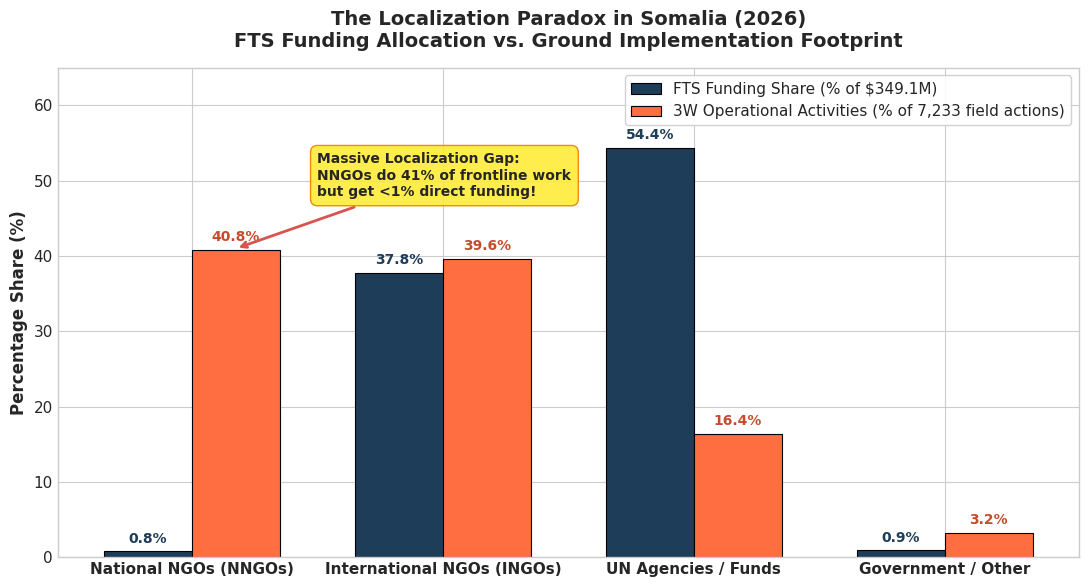
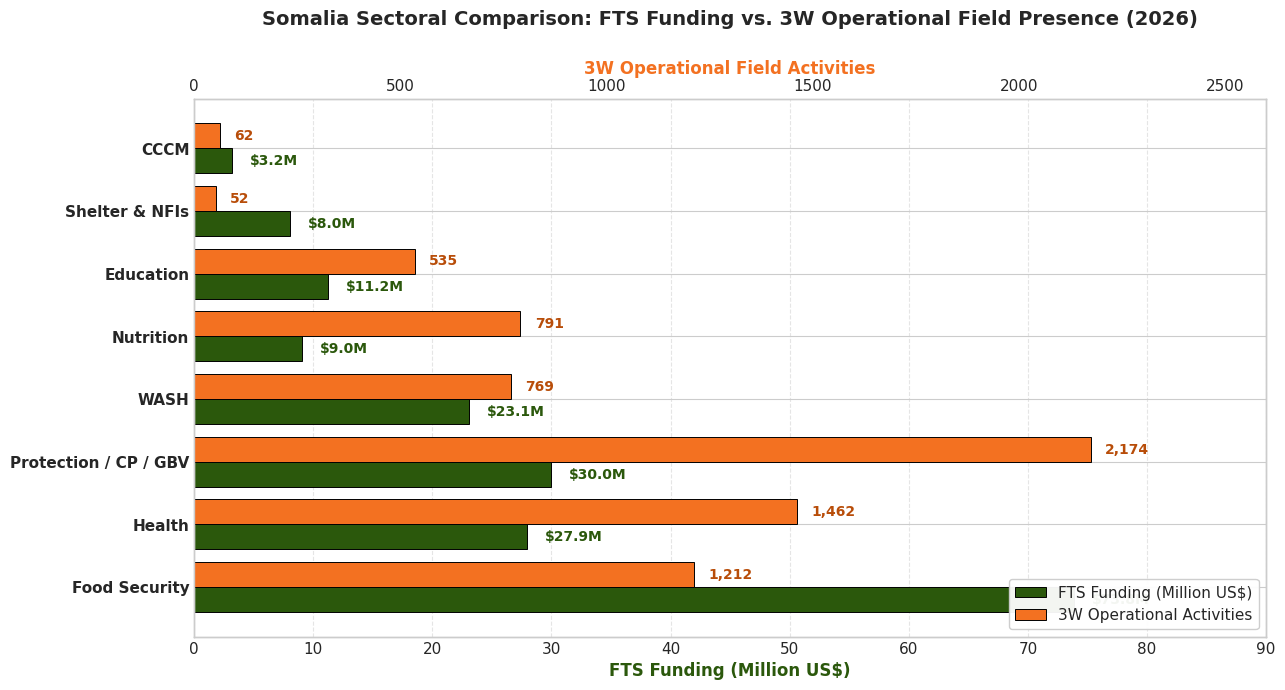
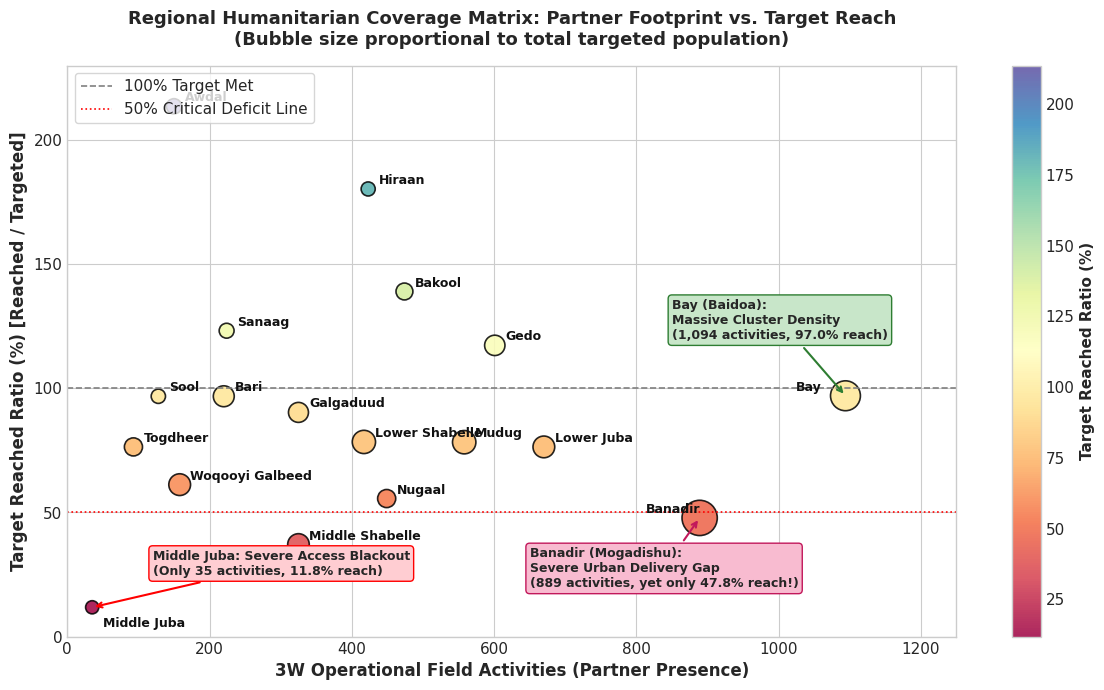
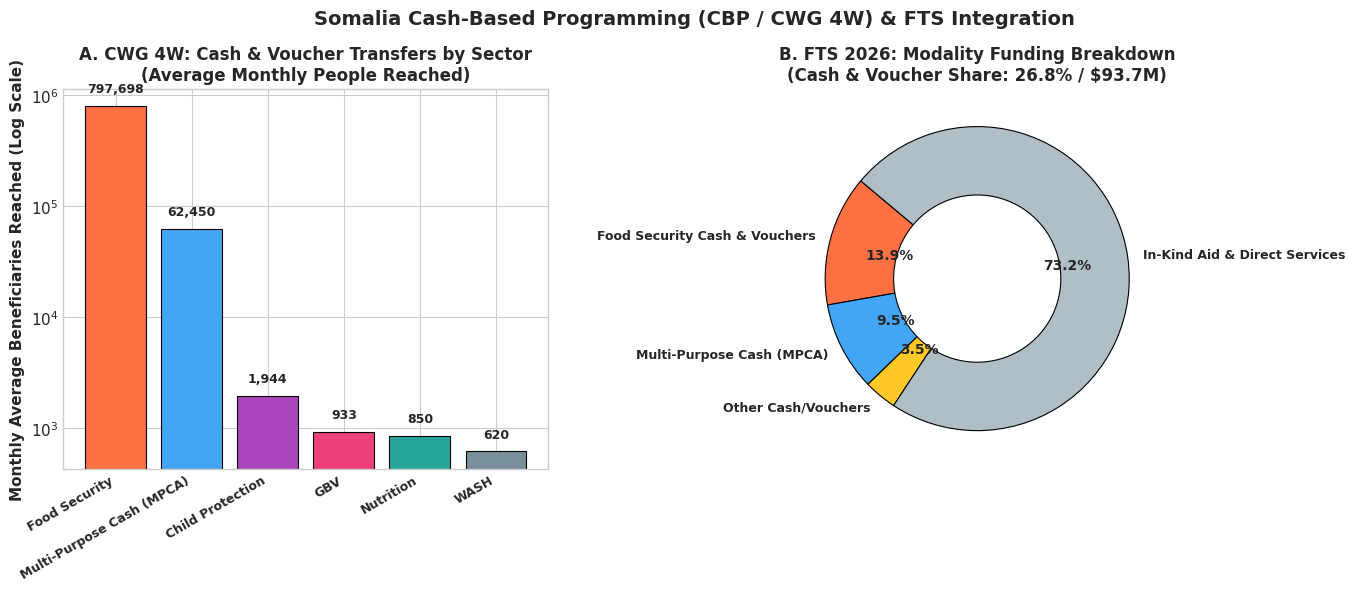
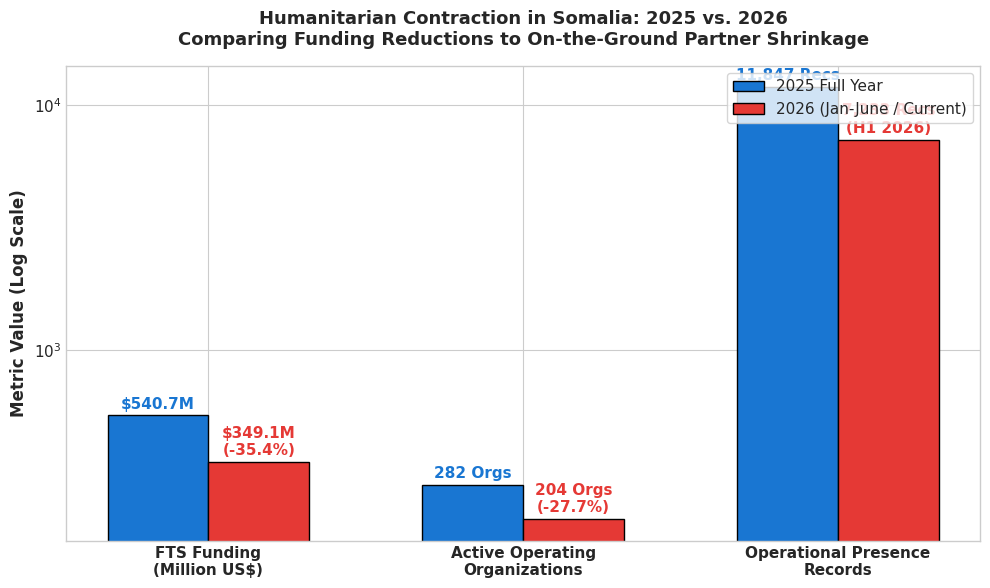

The script that saved these images, in order:
import matplotlib
matplotlib.use('Agg')
import matplotlib.pyplot as plt
import numpy as np
import pandas as pd
import os

os.makedirs('3w_images', exist_ok=True)
artifact_img_dir = r'C:\Users\KCT\.gemini\antigravity\brain\59e99964-c96a-4ef6-b6e5-dea4a957c58b\3w_images'
os.makedirs(artifact_img_dir, exist_ok=True)

# Set style
plt.style.use('seaborn-v0_8-whitegrid' if 'seaborn-v0_8-whitegrid' in plt.style.available else 'default')
plt.rcParams['font.sans-serif'] = 'Segoe UI', 'DejaVu Sans', 'Arial'
plt.rcParams['font.size'] = 11

# ==========================================
# CHART 1: LOCALIZATION DISCONNECT (Grand Bargain vs Ground Reality)
# ==========================================
fig, ax = plt.subplots(figsize=(11, 6), dpi=300)
categories = ['National NGOs (NNGOs)', 'International NGOs (INGOs)', 'UN Agencies / Funds', 'Government / Other']
# FTS funding: UN+CBPF = 41.5% + 12.9% = 54.4%, INGO = 36.1% + 1.7% = 37.8%, NNGO = 0.8%, Gov = 0.9%
fts_shares = [0.80, 37.8, 54.4, 0.9]
# 3W ground implementation: NNGO = 40.8%, INGO = 39.6%, UN = 16.4%, Gov = 3.2%
ground_shares = [40.8, 39.6, 16.4, 3.2]

x = np.arange(len(categories))
width = 0.35

rects1 = ax.bar(x - width/2, fts_shares, width, label='FTS Funding Share (% of $349.1M)', color='#1e3d59', edgecolor='black', linewidth=0.8)
rects2 = ax.bar(x + width/2, ground_shares, width, label='3W Operational Activities (% of 7,233 field actions)', color='#ff6e40', edgecolor='black', linewidth=0.8)

ax.set_ylabel('Percentage Share (%)', fontsize=12, fontweight='bold')
ax.set_title('The Localization Paradox in Somalia (2026)\nFTS Funding Allocation vs. Ground Implementation Footprint', fontsize=14, fontweight='bold', pad=15)
ax.set_xticks(x)
ax.set_xticklabels(categories, fontsize=11, fontweight='bold')
ax.legend(frameon=True, facecolor='white', framealpha=0.9, fontsize=11)
ax.set_ylim(0, 65)

# Add values above bars
for rect in rects1:
    h = rect.get_height()
    ax.annotate(f'{h:.1f}%', xy=(rect.get_x() + rect.get_width() / 2, h),
                xytext=(0, 4), textcoords="offset points", ha='center', va='bottom', fontsize=10, fontweight='bold', color='#1e3d59')

for rect in rects2:
    h = rect.get_height()
    ax.annotate(f'{h:.1f}%', xy=(rect.get_x() + rect.get_width() / 2, h),
                xytext=(0, 4), textcoords="offset points", ha='center', va='bottom', fontsize=10, fontweight='bold', color='#c44d2d')

# Annotate the gap
ax.annotate('Massive Localization Gap:\nNNGOs do 41% of frontline work\nbut get <1% direct funding!', 
            xy=(0 + width/2, 41), xytext=(0.5, 48),
            arrowprops=dict(arrowstyle="->", color='#d9534f', lw=2),
            bbox=dict(boxstyle="round,pad=0.5", facecolor='#ffeb3b', alpha=0.9, edgecolor='#f57c00'),
            fontsize=10, fontweight='bold')

plt.tight_layout()
plt.savefig('3w_images/3w_fig1_localization_disconnect.png')
plt.savefig(os.path.join(artifact_img_dir, '3w_fig1_localization_disconnect.png'))
plt.close()

# ==========================================
# CHART 2: SECTORAL FUNDING VS 3W OPERATIONAL PRESENCE
# ==========================================
fig, ax1 = plt.subplots(figsize=(13, 7), dpi=300)

sectors = ['Food Security', 'Health', 'Protection / CP / GBV', 'WASH', 'Nutrition', 'Education', 'Shelter & NFIs', 'CCCM']
fts_funding_m = [73.84, 27.94, 29.99, 23.10, 9.04, 11.25, 8.02, 3.20] # in Millions USD
# 3W activities: Health (1462), Food Security (1212), Protection total (909+684+581+79+97=2350), WASH (769), Nutrition (791), Education (535), Shelter (52), CCCM (62)
w3_activities = [1212, 1462, 2174, 769, 791, 535, 52, 62]

y_pos = np.arange(len(sectors))
ax1.barh(y_pos - 0.2, fts_funding_m, 0.4, label='FTS Funding (Million US$)', color='#2b580c', edgecolor='black', linewidth=0.7)
ax2 = ax1.twiny()
ax2.barh(y_pos + 0.2, w3_activities, 0.4, label='3W Operational Activities', color='#f37121', edgecolor='black', linewidth=0.7)

ax1.set_yticks(y_pos)
ax1.set_yticklabels(sectors, fontsize=11, fontweight='bold')
ax1.set_xlabel('FTS Funding (Million US$)', color='#2b580c', fontsize=12, fontweight='bold')
ax2.set_xlabel('3W Operational Field Activities', color='#f37121', fontsize=12, fontweight='bold')
ax1.set_title('Somalia Sectoral Comparison: FTS Funding vs. 3W Operational Field Presence (2026)', fontsize=14, fontweight='bold', pad=25)

# Value labels
for i, v in enumerate(fts_funding_m):
    ax1.text(v + 1.5, i - 0.2, f"${v:.1f}M", va='center', ha='left', color='#2b580c', fontweight='bold', fontsize=10)

for i, v in enumerate(w3_activities):
    ax2.text(v + 35, i + 0.2, f"{v:,}", va='center', ha='left', color='#b84d09', fontweight='bold', fontsize=10)

ax1.set_xlim(0, 90)
ax2.set_xlim(0, 2600)
ax1.grid(axis='x', linestyle='--', alpha=0.5)
ax2.grid(False)

# Combined legend
lines1, labels1 = ax1.get_legend_handles_labels()
lines2, labels2 = ax2.get_legend_handles_labels()
ax1.legend(lines1 + lines2, labels1 + labels2, loc='lower right', frameon=True, facecolor='white', framealpha=0.95)

plt.tight_layout()
plt.savefig('3w_images/3w_fig2_sector_funding_vs_operational_activities.png')
plt.savefig(os.path.join(artifact_img_dir, '3w_fig2_sector_funding_vs_operational_activities.png'))
plt.close()

# ==========================================
# CHART 3: REGIONAL OPERATIONAL DENSITY VS TARGET REACH RATIO
# ==========================================
# Load the data we calculated
regions = ['Bay', 'Banadir', 'Lower Juba', 'Gedo', 'Mudug', 'Bakool', 'Nugaal', 'Hiraan', 
           'Lower Shabelle', 'Galgaduud', 'Middle Shabelle', 'Sanaag', 'Bari', 'Woqooyi Galbeed', 
           'Awdal', 'Sool', 'Togdheer', 'Middle Juba']
activities = [1094, 889, 670, 601, 558, 474, 449, 423, 417, 325, 325, 224, 220, 158, 150, 128, 93, 35]
reach_ratios = [97.0, 47.8, 76.4, 117.3, 78.3, 139.0, 55.6, 180.3, 78.4, 90.3, 37.1, 123.2, 96.8, 61.2, 213.6, 96.8, 76.4, 11.8]
targets_k = [927, 1291, 490, 429, 567, 296, 340, 206, 561, 414, 484, 230, 454, 491, 241, 212, 340, 180] # in thousands

fig, ax = plt.subplots(figsize=(12, 7), dpi=300)

scatter = ax.scatter(activities, reach_ratios, s=[t/2 for t in targets_k], c=reach_ratios, 
                     cmap='Spectral', alpha=0.85, edgecolors='black', linewidth=1.2)

cbar = plt.colorbar(scatter)
cbar.set_label('Target Reached Ratio (%)', fontsize=11, fontweight='bold')

# Reference line at 100% reach
ax.axhline(100, color='gray', linestyle='--', linewidth=1.2, label='100% Target Met')
ax.axhline(50, color='red', linestyle=':', linewidth=1.2, label='50% Critical Deficit Line')

for i, txt in enumerate(regions):
    offset_x = 15
    offset_y = 2
    if txt == 'Middle Juba':
        offset_y = -8
    elif txt == 'Bay':
        offset_x = -70
    elif txt == 'Banadir':
        offset_x = -75
    ax.annotate(txt, (activities[i], reach_ratios[i]), xytext=(activities[i] + offset_x, reach_ratios[i] + offset_y),
                fontsize=9, fontweight='bold', color='#111111')

ax.set_xlabel('3W Operational Field Activities (Partner Presence)', fontsize=12, fontweight='bold')
ax.set_ylabel('Target Reached Ratio (%) [Reached / Targeted]', fontsize=12, fontweight='bold')
ax.set_title('Regional Humanitarian Coverage Matrix: Partner Footprint vs. Target Reach\n(Bubble size proportional to total targeted population)', fontsize=13, fontweight='bold', pad=15)

# Annotate extreme points
ax.annotate('Middle Juba: Severe Access Blackout\n(Only 35 activities, 11.8% reach)', 
            xy=(35, 11.8), xytext=(120, 25),
            arrowprops=dict(arrowstyle="->", color='red', lw=1.5),
            bbox=dict(boxstyle="round,pad=0.3", facecolor='#ffcdd2', edgecolor='red'),
            fontsize=9, fontweight='bold')

ax.annotate('Banadir (Mogadishu):\nSevere Urban Delivery Gap\n(889 activities, yet only 47.8% reach!)', 
            xy=(889, 47.8), xytext=(650, 20),
            arrowprops=dict(arrowstyle="->", color='#c2185b', lw=1.5),
            bbox=dict(boxstyle="round,pad=0.3", facecolor='#f8bbd0', edgecolor='#c2185b'),
            fontsize=9, fontweight='bold')

ax.annotate('Bay (Baidoa):\nMassive Cluster Density\n(1,094 activities, 97.0% reach)', 
            xy=(1094, 97.0), xytext=(850, 120),
            arrowprops=dict(arrowstyle="->", color='#2e7d32', lw=1.5),
            bbox=dict(boxstyle="round,pad=0.3", facecolor='#c8e6c9', edgecolor='#2e7d32'),
            fontsize=9, fontweight='bold')

ax.set_ylim(0, 230)
ax.set_xlim(0, 1250)
ax.legend(loc='upper left', frameon=True, facecolor='white')

plt.tight_layout()
plt.savefig('3w_images/3w_fig3_regional_operational_density_vs_reach.png')
plt.savefig(os.path.join(artifact_img_dir, '3w_fig3_regional_operational_density_vs_reach.png'))
plt.close()

# ==========================================
# CHART 4: CASH-BASED PROGRAMMING (CWG 4W & FTS)
# ==========================================
fig, (ax1, ax2) = plt.subplots(1, 2, figsize=(14, 6), dpi=300)

# Panel A: CWG CVA Monthly Beneficiaries by Sector
cva_clusters = ['Food Security', 'Multi-Purpose Cash (MPCA)', 'Child Protection', 'GBV', 'Nutrition', 'WASH']
# Monthly averages from CWG 4W tracker (Food sec: ~800k, MPCA: ~50k-80k, CP: ~3k, GBV: ~1.5k, Nut: ~1k, WASH: ~1k)
cva_beneficiaries = [797698, 62450, 1944, 933, 850, 620]
colors_cva = ['#ff7043', '#42a5f5', '#ab47bc', '#ec407a', '#26a69a', '#78909c']

bars = ax1.bar(cva_clusters, cva_beneficiaries, color=colors_cva, edgecolor='black', linewidth=0.8)
ax1.set_yscale('log')
ax1.set_ylabel('Monthly Average Beneficiaries Reached (Log Scale)', fontsize=11, fontweight='bold')
ax1.set_title('A. CWG 4W: Cash & Voucher Transfers by Sector\n(Average Monthly People Reached)', fontsize=12, fontweight='bold')
ax1.set_xticklabels(cva_clusters, rotation=30, ha='right', fontsize=9, fontweight='bold')

for bar in bars:
    yval = bar.get_height()
    ax1.text(bar.get_x() + bar.get_width()/2.0, yval * 1.25, f"{int(yval):,}", ha='center', va='bottom', fontsize=9, fontweight='bold')

# Panel B: FTS Cash Funding vs Total FTS Funding
modalities = ['Food Security Cash & Vouchers', 'Multi-Purpose Cash (MPCA)', 'Other Cash/Vouchers', 'In-Kind Aid & Direct Services']
fts_modality_vals = [48.5, 33.0, 12.2, 255.4] # in Million USD (sum = 349.1M)
colors_mod = ['#ff7043', '#42a5f5', '#ffca28', '#b0bec5']

wedges, texts, autotexts = ax2.pie(fts_modality_vals, labels=modalities, autopct='%1.1f%%',
                                    startangle=140, colors=colors_mod, 
                                    wedgeprops=dict(width=0.45, edgecolor='black', linewidth=0.8),
                                    textprops=dict(fontweight='bold', fontsize=9))

for autotext in autotexts:
    autotext.set_fontsize(10)
    autotext.set_fontweight('bold')

ax2.set_title('B. FTS 2026: Modality Funding Breakdown\n(Cash & Voucher Share: 26.8% / $93.7M)', fontsize=12, fontweight='bold')

plt.suptitle('Somalia Cash-Based Programming (CBP / CWG 4W) & FTS Integration', fontsize=14, fontweight='bold', y=0.98)
plt.tight_layout()
plt.savefig('3w_images/3w_fig4_cash_programming_breakdown.png')
plt.savefig(os.path.join(artifact_img_dir, '3w_fig4_cash_programming_breakdown.png'))
plt.close()

# ==========================================
# CHART 5: 2025 VS 2026 OPERATIONAL CONTRACTION
# ==========================================
fig, ax1 = plt.subplots(figsize=(10, 6), dpi=300)

metrics = ['FTS Total Funding ($M)', 'Active Humanitarian Orgs', 'Operational Presence Records (Scaled)']
vals_2025 = [540.67, 282, 11847 / 100]  # scaled for display
vals_2026 = [349.07, 204, (7233 * 2) / 100] # annualized Jan-June for comparison

x = np.arange(len(metrics))
width = 0.32

r1 = ax1.bar(x - width/2, [540.7, 282, 11847], width, label='2025 Full Year', color='#1976d2', edgecolor='black')
r2 = ax1.bar(x + width/2, [349.1, 204, 7233], width, label='2026 (Jan-June / Current)', color='#e53935', edgecolor='black')

ax1.set_yscale('log')
ax1.set_ylabel('Metric Value (Log Scale)', fontsize=12, fontweight='bold')
ax1.set_title('Humanitarian Contraction in Somalia: 2025 vs. 2026\nComparing Funding Reductions to On-the-Ground Partner Shrinkage', fontsize=13, fontweight='bold', pad=15)
ax1.set_xticks(x)
ax1.set_xticklabels(['FTS Funding\n(Million US$)', 'Active Operating\nOrganizations', 'Operational Presence\nRecords'], fontsize=11, fontweight='bold')

# Annotations
ax1.annotate('$540.7M', (x[0] - width/2, 540.7), xytext=(0, 5), textcoords='offset points', ha='center', fontweight='bold', color='#1976d2')
ax1.annotate('$349.1M\n(-35.4%)', (x[0] + width/2, 349.1), xytext=(0, 5), textcoords='offset points', ha='center', fontweight='bold', color='#e53935')

ax1.annotate('282 Orgs', (x[1] - width/2, 282), xytext=(0, 5), textcoords='offset points', ha='center', fontweight='bold', color='#1976d2')
ax1.annotate('204 Orgs\n(-27.7%)', (x[1] + width/2, 204), xytext=(0, 5), textcoords='offset points', ha='center', fontweight='bold', color='#e53935')

ax1.annotate('11,847 Recs', (x[2] - width/2, 11847), xytext=(0, 5), textcoords='offset points', ha='center', fontweight='bold', color='#1976d2')
ax1.annotate('7,233 Recs\n(H1 2026)', (x[2] + width/2, 7233), xytext=(0, 5), textcoords='offset points', ha='center', fontweight='bold', color='#e53935')

ax1.legend(loc='upper right', frameon=True, facecolor='white', fontsize=11)
plt.tight_layout()
plt.savefig('3w_images/3w_fig5_operational_contraction_2025_vs_2026.png')
plt.savefig(os.path.join(artifact_img_dir, '3w_fig5_operational_contraction_2025_vs_2026.png'))
plt.close()

print("All 5 charts successfully generated and saved to 3w_images/ and artifact dir!")
